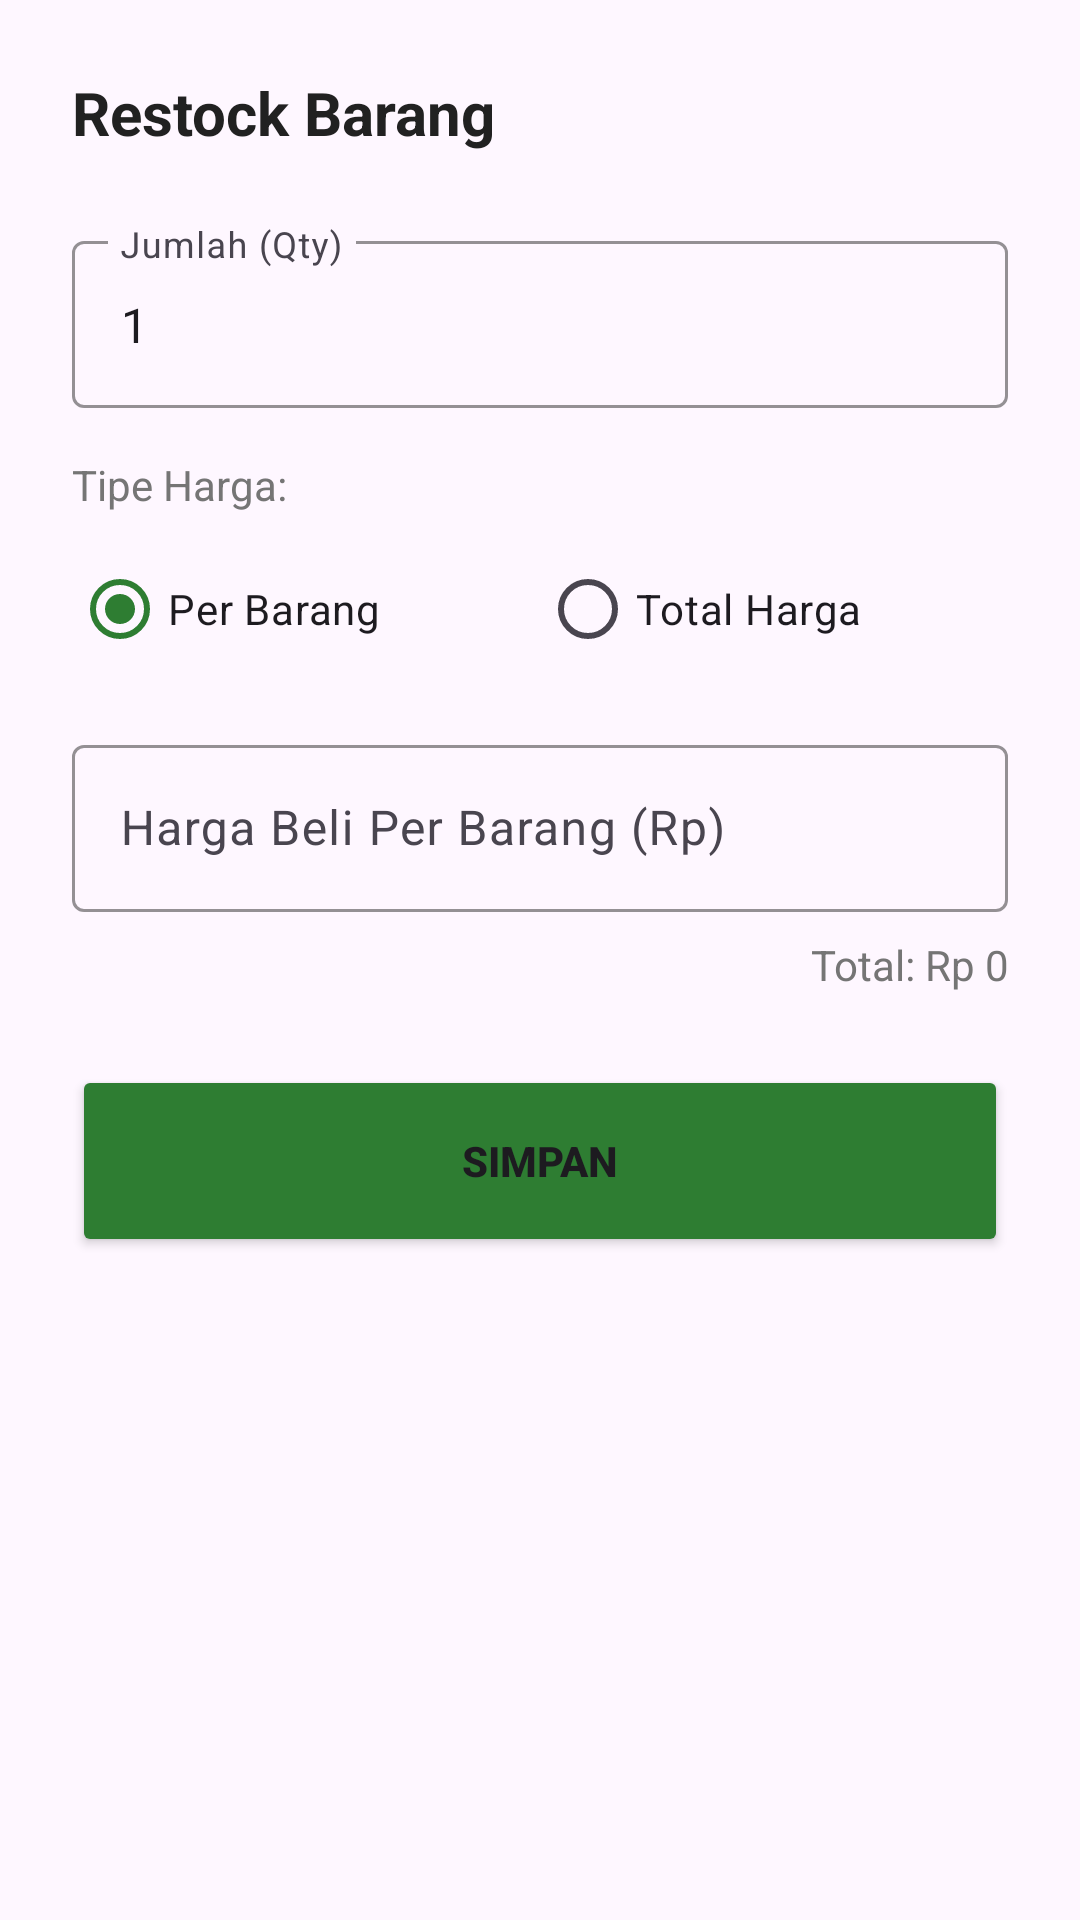

The Android layout XML behind this screen, and the referenced resources:
<!-- AndroidManifest.xml: application theme Theme.WarungKu -->
<!-- res/layout/layout_bottom_sheet_restock.xml -->
<?xml version="1.0" encoding="utf-8"?>
<LinearLayout xmlns:android="http://schemas.android.com/apk/res/android"
    xmlns:app="http://schemas.android.com/apk/res-auto"
    android:layout_width="match_parent"
    android:layout_height="wrap_content"
    android:orientation="vertical"
    android:padding="24dp"
    android:background="@drawable/bg_bottom_sheet">

    <TextView
        android:id="@+id/tvRestockProductName"
        android:layout_width="match_parent"
        android:layout_height="wrap_content"
        android:text="Restock Barang"
        android:textSize="20sp"
        android:textStyle="bold"
        android:textColor="@color/text_primary"
        android:layout_marginBottom="24dp"/>

    <com.google.android.material.textfield.TextInputLayout
        android:layout_width="match_parent"
        android:layout_height="wrap_content"
        android:hint="Jumlah (Qty)"
        android:layout_marginBottom="16dp"
        app:boxStrokeColor="@color/primary">
        <com.google.android.material.textfield.TextInputEditText
            android:id="@+id/etRestockQuantity"
            android:layout_width="match_parent"
            android:layout_height="wrap_content"
            android:inputType="number"
            android:text="1"/>
    </com.google.android.material.textfield.TextInputLayout>

    <TextView
        android:layout_width="wrap_content"
        android:layout_height="wrap_content"
        android:text="Tipe Harga:"
        android:textSize="14sp"
        android:textColor="#757575"
        android:layout_marginBottom="8dp"/>

    <RadioGroup
        android:id="@+id/rgPriceType"
        android:layout_width="match_parent"
        android:layout_height="wrap_content"
        android:orientation="horizontal"
        android:layout_marginBottom="16dp">
        <RadioButton
            android:id="@+id/rbPerItem"
            android:layout_width="0dp"
            android:layout_height="wrap_content"
            android:layout_weight="1"
            android:text="Per Barang"
            android:checked="true"/>
        <RadioButton
            android:id="@+id/rbTotal"
            android:layout_width="0dp"
            android:layout_height="wrap_content"
            android:layout_weight="1"
            android:text="Total Harga"/>
    </RadioGroup>

    <com.google.android.material.textfield.TextInputLayout
        android:id="@+id/tilBuyPrice"
        android:layout_width="match_parent"
        android:layout_height="wrap_content"
        android:hint="Harga Beli Per Barang (Rp)"
        android:layout_marginBottom="8dp"
        app:boxStrokeColor="#2E7D32"
        app:prefixText="Rp ">
        <com.google.android.material.textfield.TextInputEditText
            android:id="@+id/etRestockBuyPrice"
            android:layout_width="match_parent"
            android:layout_height="wrap_content"
            android:inputType="numberDecimal"/>
    </com.google.android.material.textfield.TextInputLayout>

    <TextView
        android:id="@+id/tvTotalPrice"
        android:layout_width="match_parent"
        android:layout_height="wrap_content"
        android:text="Total: Rp 0"
        android:textSize="14sp"
        android:textColor="#757575"
        android:textAlignment="textEnd"
        android:layout_marginBottom="24dp"/>

    <Button
        android:id="@+id/btnRestockSave"
        android:layout_width="match_parent"
        android:layout_height="64dp"
        android:text="SIMPAN"
        android:textSize="14sp"
        android:textStyle="bold"
        app:cornerRadius="16dp"
        android:backgroundTint="@color/primary"/>

</LinearLayout>
<!-- resources referenced by this layout -->
<resources>
  <color name="primary">#2E7D32</color>
  <color name="text_primary">#212121</color>
  <style name="Theme.WarungKu" parent="Theme.Material3.DayNight.NoActionBar">
          
          <item name="colorPrimary">@color/primary</item>
          
          <item name="colorSecondary">@color/accent</item>
          
          <item name="android:statusBarColor">@color/primary_dark</item>
          
      </style>
  <color name="accent">#64B5F6</color>
  <color name="primary_dark">#1B5E20</color>
</resources>
